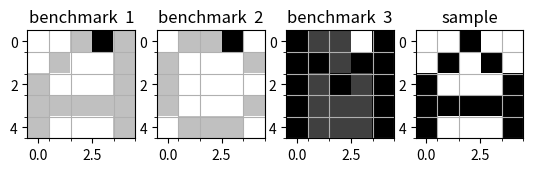

The matplotlib source for this figure:
import numpy as np
import matplotlib.pyplot as plt
from typing import Tuple

# x1 = np.array(
#     [[-1, -1, 1, 1, 1],
#      [-1, 1, -1, -1, 1],
#      [1, -1, -1, -1, 1],
#      [1, 1, 1, 1, 1],
#      [1, -1, -1, -1, 1]]
# )
# x2 = np.array(
#     [[-1, 1, 1, 1, -1],
#      [1, -1, -1, -1, 1],
#      [1, -1, -1, -1, -1],
#      [1, -1, -1, -1, 1],
#      [-1, 1, 1, 1, -1]]
# )
# x3 = np.array(
#     [[1, -1, -1, -1, 1],
#      [1, 1, -1, 1, 1],
#      [1, -1, 1, -1, 1],
#      [1, -1, -1, -1, 1],
#      [1, -1, -1, -1, 1]]
# )
x1 = np.array(
    [[-1, -1, 1, 7, 1],
     [-1, 1, -1, -1, 1],
     [1, -1, -1, -1, 1],
     [1, 1, 1, 1, 1],
     [1, -1, -1, -1, 1]]
)
x2 = np.array(
    [[-1, 1, 1, 7, -1],
     [1, -1, -1, -1, 1],
     [1, -1, -1, -1, -1],
     [1, -1, -1, -1, 1],
     [-1, 1, 1, 1, -1]]
)
x3 = np.array(
    [[1, -1, -1, -7, 1],
     [1, 1, -1, 1, 1],
     [1, -1, 1, -1, 1],
     [1, -1, -1, -1, 1],
     [1, -1, -1, -1, 1]]
)

class HammingLayer:
    def __init__(self, neurons_number: int):
        self.neurons_number = neurons_number
        self.neurons = list()
        ones = np.ones(shape=(5, 5))
        for neuron_i in range(neurons_number):
            neuron_i = LinearNeuron(0, ones)

    @staticmethod
    def __dist(weights: np.array, sample: np.array):
        return 2 * (x1.shape[0] * x1.shape[0] - np.multiply(weights, sample).sum())

    def hamming_dist(self, sample: np.array, benchmarks: tuple[np.array]):
        if self.neurons_number != len(benchmarks):
            raise Exception('Wrong size of benchmark array')
        result_dist = list()
        for bench in benchmarks:
            result_dist.append(self.__dist(bench, sample))
        return result_dist

    @staticmethod
    def __hamming_criteria(weights: np.array, sample: np.array):
        return np.multiply(weights, sample).sum() + x1.shape[0] * x1.shape[0]

    def layer_result(self, sample: np.array, benchmarks: tuple[np.array]):
        if self.neurons_number != len(benchmarks):
            raise Exception('Wrong size of benchmark array')
        result_criteria = list()
        for bench in benchmarks:
            result_criteria.append(self.__hamming_criteria(bench, sample))

        return result_criteria

class LinearNeuron:
    def __init__(self, bias: float, weights):
        self.bias = bias
        self.weights = weights

    def run(self, input: tuple[float]):
        if len(input) != len(self.weights):
            raise Exception('Input do not correlate with weights')
        h = sum(tuple(map(lambda el1, el2: el1 * el2, input, self.weights))) + self.bias
        return h if (h > 0) else 0

    def update_weights(self, index: int, new_weights):
        self.weights = new_weights


class StepMaxnetNeuron:
    def __init__(self, bias: float, weights: tuple[float]):
        self.bias = bias
        self.weights = weights

    def run(self, input: tuple[float]):
        if len(input) != len(self.weights):
            raise Exception('Input do not correlate with weights')
        h = sum(tuple(map(lambda el1, el2: el1 * el2, input, self.weights))) + self.bias
        return 1 if h > 0 else 0


class Comparator:
    def __init__(self):
        self.neuron1 = LinearNeuron(0, (1, -1))
        self.neuron2 = LinearNeuron(0, (1, -1))
        self.neuron3 = LinearNeuron(0, (0.5, 0.5, 0.5, 0.5))
        self.neuron4 = StepMaxnetNeuron(0, (1,))
        self.neuron5 = StepMaxnetNeuron(0, (1,))

    def Compare(self, input):
        if len(input) != 2:
            raise Exception('Comparator takes two objects')
        y = list()
        input_reverse = input[::-1]
        v1 = self.neuron1.run(input)
        v2 = self.neuron2.run(input_reverse)

        # TODO rewrite this block
        if v1 == 0 and v2 == 0:
            v1 = 1

        z = self.neuron3.run((v1, v2, input[0], input[1]))
        y.append(self.neuron4.run((v1,)))
        y.append(z)
        y.append(self.neuron5.run((v2,)))
        return y


class OutputNeuron:
    def __init__(self, bias: float, weights: Tuple[float]):
        self.bias = bias
        self.weights = weights

    def run(self, input: Tuple[float]):
        if len(input) != len(self.weights):
            raise Exception('Input do not correlate with weights')
        h = sum(tuple(map(lambda el1, el2: el1 * el2, input, self.weights))) + self.bias
        return 1 if h > 1.5 else 0


class MaxnetFeedForward:
    def __init__(self, classes_number: int):
        self.classes_number = classes_number

    def run(self, benchmarks: Tuple[np.array], sample: np.array):
        hamming_layer = HammingLayer(self.classes_number)
        layer_output = hamming_layer.layer_result(sample, benchmarks)
        print(layer_output)

        # TODO rewrite this block
        result = list()
        if self.classes_number != 3:
            raise Exception('cannot process more than 3 yet')
        # maxnet layers for 3
        c1 = Comparator()
        c2 = Comparator()
        y1 = c1.Compare(layer_output[:2])
        y2 = c2.Compare((y1[1], layer_output[2]))
        neuron11 = OutputNeuron(0, (1, 1))
        neuron12 = OutputNeuron(0, (1, 1))
        neuron13 = StepMaxnetNeuron(0, (1,))
        result.append(neuron11.run((y1[0], y2[0])))
        result.append(neuron12.run((y1[2], y2[0])))
        result.append(neuron13.run((y2[2],)))
        return np.nonzero(result)[0][0] + 1


class MaxnetRecursive:
    def __init__(self, classes_number: int):
        self.classes_number = classes_number
        self.neurons = list()
        self.epsilon = 1.0 / (100*classes_number)

    def set_epsilon(self, eps: float):
        if eps > 1 / self.classes_number:
            raise Exception('epsilon must be >= 1/k')
        self.epsilon = eps

    def epsilon(self):
        return self.epsilon

    def run(self, benchmarks: Tuple[np.array], sample: np.array):
        hamming_layer = HammingLayer(self.classes_number)
        layer_output = hamming_layer.layer_result(sample, benchmarks)

        next_layer = np.empty(shape=(self.classes_number,))
        for i in range(self.classes_number):
            weights = list()
            for j in range(self.classes_number):
                weights.append(1 if (i == j) else -self.epsilon)
            self.neurons.append(LinearNeuron(0, tuple(weights)))

        convergence_rate = 0
        while np.nonzero(layer_output)[0].size != 1:
            for i in range(self.classes_number):
                next_layer[i] = self.neurons[i].run(layer_output)
            layer_output = next_layer
            convergence_rate += 1

        return np.nonzero(layer_output)[0][0] + 1, convergence_rate


# x = np.random.choice(range(-1, 2, 2), size=(5, 5))
x = np.array(
    [[-1, -1, 1, -1, -1],
     [-1, 1, -1, 1, -1],
     [1, -1, -1, -1, 1],
     [1, 1, 1, 1, 1],
     [1, -1, -1, -1, 1]]
)

# x = np.array(
#     [[1, 1, 1, 1, 1],
#     [1, -1, -1, -1, -1],
#     [1, -1, -1, -1, -1],
#     [1, -1, -1, -1, -1],
#     [1, 1, 1, 1, 1]]
# )
# x = np.array(
#     [[-1, 1, -1, -1, -1],
#     [-1, -1, -1, -1, -1],
#     [1, 1, 1, -1, 1],
#     [1, -1, 1, 1, 1],
#     [1, -1, 1, -1, 1]]
# )

x_bench = [x1, x2, x3, x]
fig2, axes = plt.subplots(nrows=1, ncols=4)
i = 0
for ax, x_i in zip(axes, x_bench):
    ax.imshow(2 - x_i, cmap='gray')
    ax.set_yticks([0.5, 1.5, 2.5, 3.5, 4.5], minor='True')
    ax.set_xticks([0.5, 1.5, 2.5, 3.5, 4.5], minor='True')
    ax.yaxis.grid(True, which='minor')
    ax.xaxis.grid(True, which='minor')
    i += 1
    if i < 4:
        ax.set_title("benchmark % i" % i)
    else:
        ax.set_title("sample")
plt.show()

ffn = MaxnetFeedForward(3)
dist = HammingLayer(3)
print('Hamming distance: %s' % dist.hamming_dist(x, (x1, x2, x3)))
print('Feed Forward choice = %d\n\n' % ffn.run((x1, x2, x3), x))

rn = MaxnetRecursive(3)
rn.set_epsilon(1 / 6)
result = rn.run((x1, x2, x3), x)
print('Recursive choice = %d.\nConvergence rate = %d\nepsilon = %f' % (result[0], result[1], rn.epsilon))

# robustness
